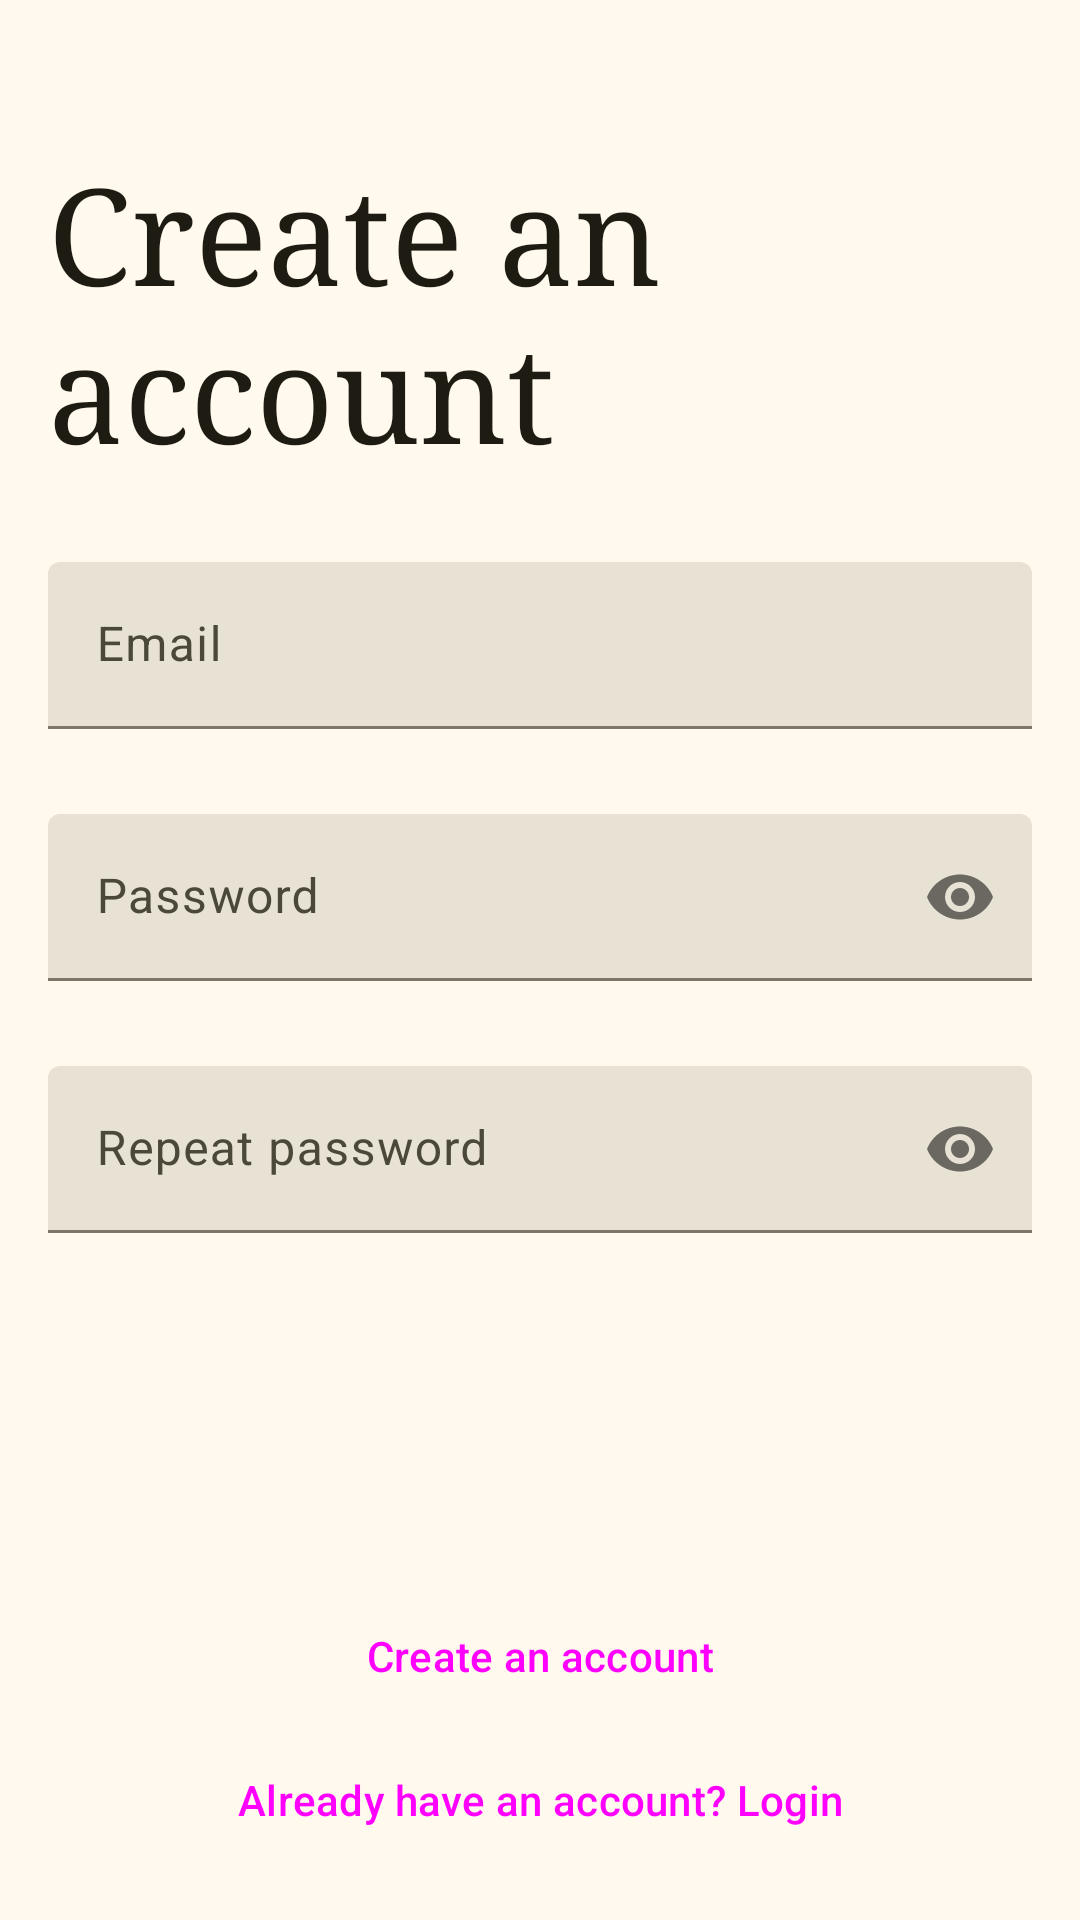

Write the Android layout XML for this screen, with the resource values it uses.
<!-- AndroidManifest.xml: application theme Theme.MyBooks -->
<!-- res/layout/fragment_register.xml -->
<?xml version="1.0" encoding="utf-8"?>
<FrameLayout xmlns:android="http://schemas.android.com/apk/res/android"
    xmlns:app="http://schemas.android.com/apk/res-auto"
    xmlns:tools="http://schemas.android.com/tools"
    android:layout_width="match_parent"
    android:layout_height="match_parent"
    tools:context=".ui.onboarding.fragment.RegisterFragment">

    <androidx.constraintlayout.widget.ConstraintLayout
        android:layout_width="match_parent"
        android:layout_height="match_parent"
        android:layout_margin="16dp">

        <TextView
            android:id="@+id/titleTextView"
            android:layout_width="wrap_content"
            android:layout_height="wrap_content"
            android:layout_marginTop="32dp"
            android:fontFamily="serif"
            android:text="@string/create_an_account"
            android:textAppearance="?attr/textAppearanceDisplayMedium"
            android:textColor="?attr/colorOnBackground"
            app:layout_constraintStart_toStartOf="parent"
            app:layout_constraintTop_toTopOf="parent" />

        <LinearLayout
            android:layout_width="match_parent"
            android:layout_height="wrap_content"
            android:orientation="vertical"
            android:layout_marginTop="24dp"
            app:layout_constraintStart_toStartOf="@id/titleTextView"
            app:layout_constraintEnd_toEndOf="parent"
            app:layout_constraintTop_toBottomOf="@id/titleTextView">

            <com.google.android.material.textfield.TextInputLayout
                android:id="@+id/login_email"
                style="?attr/textInputFilledStyle"
                android:layout_width="match_parent"
                android:layout_height="wrap_content"
                android:layout_marginVertical="4dp"
                android:hint="@string/email"
                app:startIconDrawable="@drawable/round_mail_24"
                app:errorEnabled="true">

                <com.google.android.material.textfield.TextInputEditText
                    android:layout_width="match_parent"
                    android:layout_height="wrap_content"
                    android:inputType="textEmailAddress" />
            </com.google.android.material.textfield.TextInputLayout>

            <com.google.android.material.textfield.TextInputLayout
                android:id="@+id/login_password"
                style="?attr/textInputFilledStyle"
                android:layout_width="match_parent"
                android:layout_height="wrap_content"
                android:layout_marginVertical="4dp"
                android:hint="@string/password"
                app:startIconDrawable="@drawable/round_password_24"
                app:errorEnabled="true"
                app:passwordToggleEnabled="true">

                <com.google.android.material.textfield.TextInputEditText
                    android:layout_width="match_parent"
                    android:layout_height="wrap_content"
                    android:inputType="textPassword" />
            </com.google.android.material.textfield.TextInputLayout>

            <com.google.android.material.textfield.TextInputLayout
                android:id="@+id/repeat_password"
                style="?attr/textInputFilledStyle"
                android:layout_width="match_parent"
                android:layout_height="wrap_content"
                android:layout_marginVertical="4dp"
                android:hint="@string/repeat_password"
                app:startIconDrawable="@drawable/round_password_24"
                app:errorEnabled="true"
                app:passwordToggleEnabled="true">

                <com.google.android.material.textfield.TextInputEditText
                    android:layout_width="match_parent"
                    android:layout_height="wrap_content"
                    android:inputType="textPassword" />
            </com.google.android.material.textfield.TextInputLayout>
        </LinearLayout>

        <LinearLayout
            android:layout_width="match_parent"
            android:layout_height="wrap_content"
            android:orientation="vertical"
            app:layout_constraintBottom_toBottomOf="parent">

            <Button
                android:id="@+id/register_button"
                style="@style/Widget.Material3.Button"
                android:layout_width="match_parent"
                android:layout_height="wrap_content"
                android:checkable="true"
                android:text="@string/create_an_account" />

            <Button
                android:id="@+id/register_to_login_button"
                style="@style/Widget.Material3.Button.TextButton"
                android:layout_width="match_parent"
                android:layout_height="wrap_content"
                android:checkable="true"
                android:text="@string/go_to_login" />
        </LinearLayout>
    </androidx.constraintlayout.widget.ConstraintLayout>
</FrameLayout>
<!-- resources referenced by this layout -->
<resources>
  <string name="create_an_account">Create an account</string>
  <string name="email">Email</string>
  <string name="go_to_login">Already have an account? Login</string>
  <string name="password">Password</string>
  <string name="repeat_password">Repeat password</string>
  <style name="Theme.MyBooks" parent="Base.Theme.MyBooks" />
  <color name="md_theme_primary">#6D5E0F</color>
  <color name="md_theme_onPrimary">#FFFFFF</color>
  <color name="md_theme_primaryContainer">#F8E287</color>
  <color name="md_theme_onPrimaryContainer">#534600</color>
  <color name="md_theme_secondary">#665E40</color>
  <color name="md_theme_onSecondary">#FFFFFF</color>
  <color name="md_theme_secondaryContainer">#EEE2BC</color>
  <color name="md_theme_onSecondaryContainer">#4E472A</color>
  <color name="md_theme_tertiary">#43664E</color>
  <color name="md_theme_onTertiary">#FFFFFF</color>
  <color name="md_theme_tertiaryContainer">#C5ECCE</color>
  <color name="md_theme_onTertiaryContainer">#2C4E38</color>
  <color name="md_theme_error">#BA1A1A</color>
  <color name="md_theme_onError">#FFFFFF</color>
  <color name="md_theme_errorContainer">#FFDAD6</color>
  <color name="md_theme_onErrorContainer">#93000A</color>
  <color name="md_theme_background">#FFF9EE</color>
  <color name="md_theme_onBackground">#1E1B13</color>
  <color name="md_theme_surface">#FFF9EE</color>
  <color name="md_theme_onSurface">#1E1B13</color>
  <color name="md_theme_surfaceVariant">#EAE2D0</color>
  <color name="md_theme_onSurfaceVariant">#4B4739</color>
  <color name="md_theme_outline">#7C7767</color>
  <color name="md_theme_outlineVariant">#CDC6B4</color>
  <color name="md_theme_inverseSurface">#333027</color>
  <color name="md_theme_inverseOnSurface">#F7F0E2</color>
  <color name="md_theme_inversePrimary">#DBC66E</color>
  <color name="md_theme_primaryFixed">#F8E287</color>
  <color name="md_theme_onPrimaryFixed">#221B00</color>
  <color name="md_theme_primaryFixedDim">#DBC66E</color>
  <color name="md_theme_onPrimaryFixedVariant">#534600</color>
  <color name="md_theme_secondaryFixed">#EEE2BC</color>
  <color name="md_theme_onSecondaryFixed">#211B04</color>
  <color name="md_theme_secondaryFixedDim">#D1C6A1</color>
  <color name="md_theme_onSecondaryFixedVariant">#4E472A</color>
  <color name="md_theme_tertiaryFixed">#C5ECCE</color>
  <color name="md_theme_onTertiaryFixed">#00210F</color>
  <color name="md_theme_tertiaryFixedDim">#A9D0B3</color>
  <color name="md_theme_onTertiaryFixedVariant">#2C4E38</color>
  <color name="md_theme_surfaceDim">#E0D9CC</color>
  <color name="md_theme_surfaceBright">#FFF9EE</color>
  <color name="md_theme_surfaceContainerLowest">#FFFFFF</color>
  <color name="md_theme_surfaceContainerLow">#FAF3E5</color>
  <color name="md_theme_surfaceContainer">#F4EDDF</color>
  <color name="md_theme_surfaceContainerHigh">#EEE8DA</color>
  <color name="md_theme_surfaceContainerHighest">#E8E2D4</color>
</resources>
